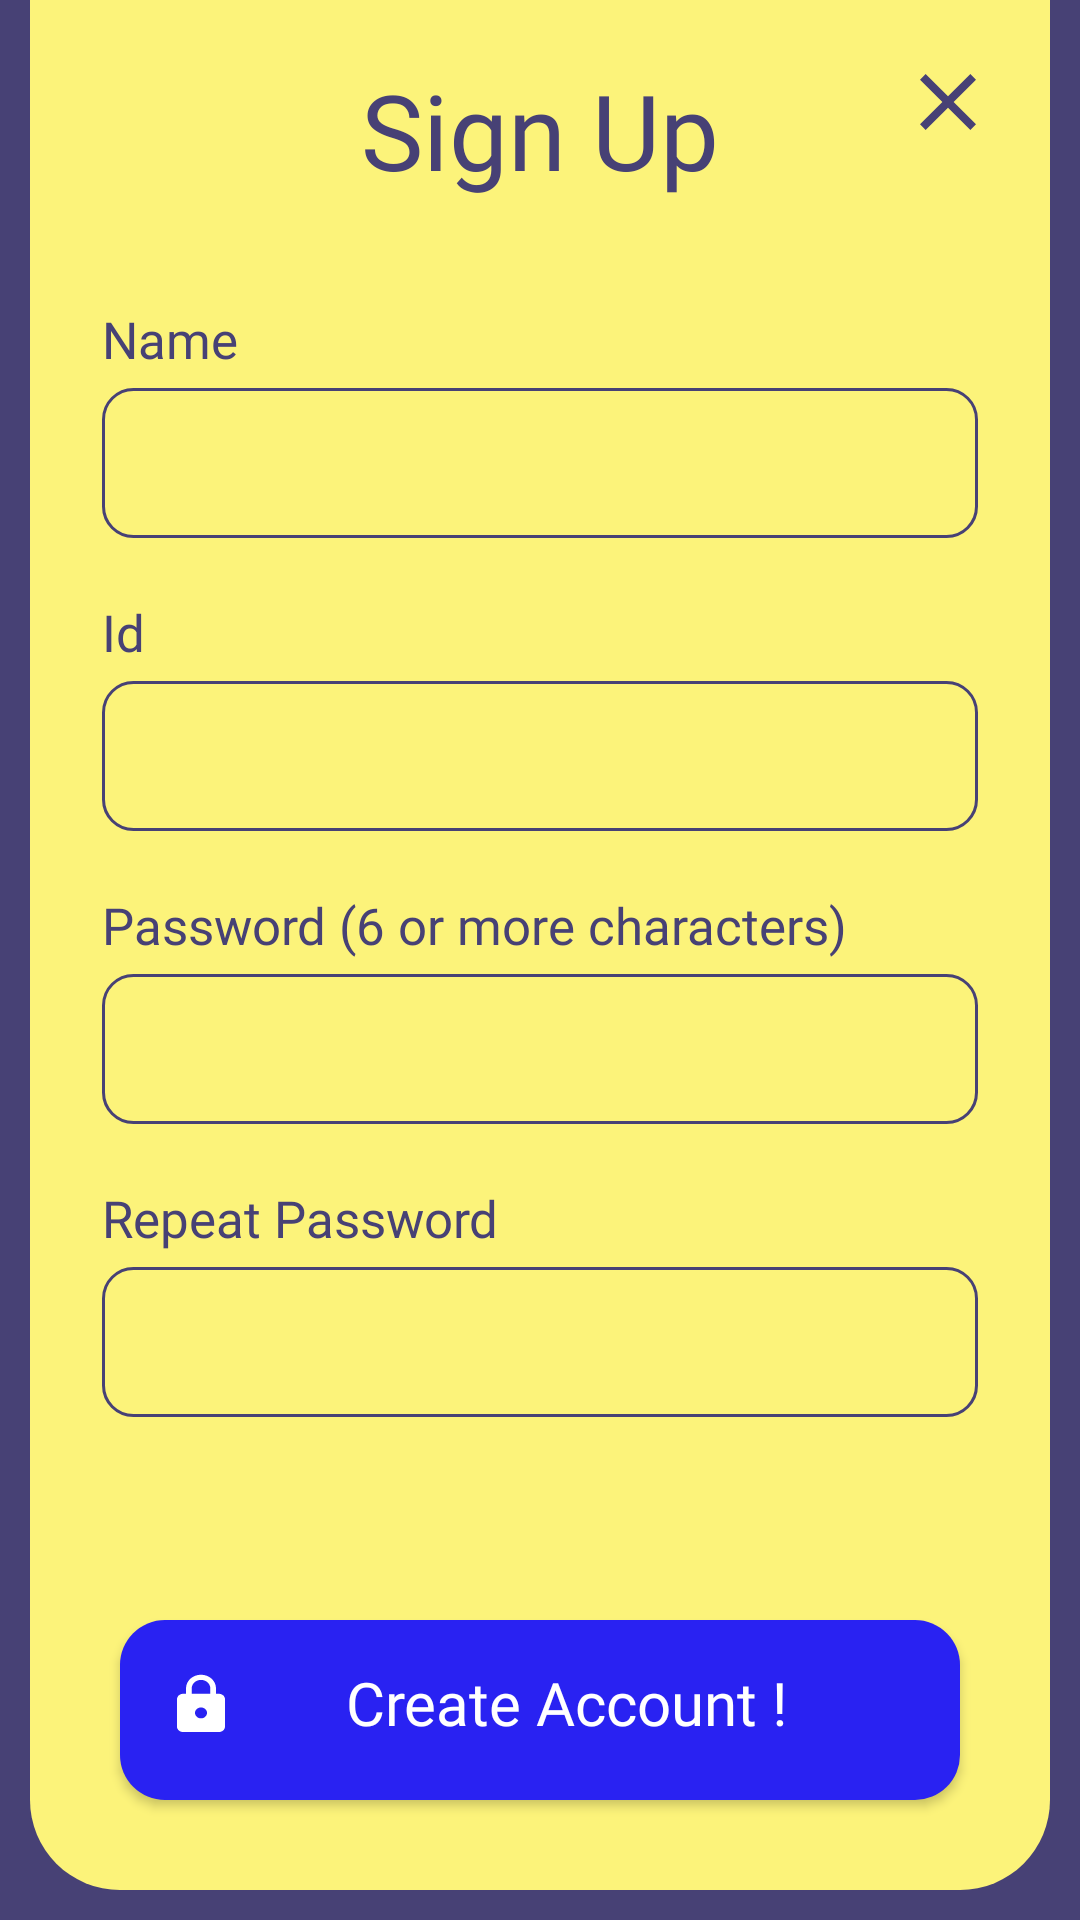

The Android layout XML behind this screen, and the referenced resources:
<!-- AndroidManifest.xml: application theme Theme.GameAppProject -->
<!-- res/layout/sign_up_activity.xml -->
<?xml version="1.0" encoding="utf-8"?>
<RelativeLayout xmlns:android="http://schemas.android.com/apk/res/android"
    xmlns:app="http://schemas.android.com/apk/res-auto"
    xmlns:tools="http://schemas.android.com/tools"
    android:layout_width="match_parent"
    android:layout_height="match_parent"
    android:background="@color/sideColor"
    tools:context=".SignUpActivity">

    <RelativeLayout
        android:layout_width="match_parent"
        android:layout_height="630dp"
        android:background="@drawable/signup_layout"
        android:layout_marginStart="10dp"
        android:layout_marginEnd="10dp">

        <ImageView
            android:layout_width="wrap_content"
            android:layout_height="wrap_content"
            android:layout_alignParentEnd="true"
            android:layout_margin="18dp"
            android:background="?attr/selectableItemBackgroundBorderless"
            android:onClick="press_sign_up_cancel"
            android:src="@drawable/cancel_iv"
            app:tint="@color/sideColor" />

        <TextView
            android:id="@+id/signup_main_tx"
            android:layout_width="wrap_content"
            android:layout_height="wrap_content"
            android:layout_centerHorizontal="true"
            android:layout_marginTop="20dp"
            android:fontFamily="@font/sans_extrabold"
            android:text="Sign Up"
            android:textColor="@color/sideColor"
            android:textSize="35sp" />

        <TextView
            android:id="@+id/signup_name_tx"
            android:layout_width="wrap_content"
            android:layout_height="wrap_content"
            android:layout_below="@+id/signup_main_tx"
            android:layout_marginStart="24dp"
            android:layout_marginTop="35dp"
            android:fontFamily="@font/sans_extrabold"
            android:text="Name"
            android:textColor="@color/sideColor"
            android:textSize="17sp" />

        <EditText
            android:id="@+id/signup_name_et"
            android:layout_width="match_parent"
            android:layout_height="50dp"
            android:layout_below="@+id/signup_name_tx"
            android:layout_marginStart="24dp"
            android:layout_marginTop="5dp"
            android:layout_marginEnd="24dp"
            android:background="@drawable/sign_up_et_background"
            android:padding="10dp"
            android:textColor="@color/sideColor"
            android:maxLines="1"/>


        <TextView
            android:id="@+id/signup_id_tx"
            android:layout_width="wrap_content"
            android:layout_height="wrap_content"
            android:layout_below="@+id/signup_name_et"
            android:layout_marginStart="24dp"
            android:layout_marginTop="20dp"
            android:fontFamily="@font/sans_extrabold"
            android:text="Id"
            android:textColor="@color/sideColor"
            android:textSize="17sp" />

        <EditText
            android:id="@+id/signup_id_et"
            android:layout_width="match_parent"
            android:layout_height="50dp"
            android:layout_below="@+id/signup_id_tx"
            android:layout_marginStart="24dp"
            android:layout_marginTop="5dp"
            android:layout_marginEnd="24dp"
            android:background="@drawable/sign_up_et_background"
            android:padding="10dp"
            android:textColor="@color/sideColor"
            android:maxLines="1"/>

        <TextView
            android:id="@+id/signup_password_tx"
            android:layout_width="wrap_content"
            android:layout_height="wrap_content"
            android:layout_below="@+id/signup_id_et"
            android:layout_marginStart="24dp"
            android:layout_marginTop="20dp"
            android:fontFamily="@font/sans_extrabold"
            android:text="Password (6 or more characters)"
            android:textColor="@color/sideColor"
            android:textSize="17sp" />

        <EditText
            android:id="@+id/signup_password_et"
            android:layout_width="match_parent"
            android:layout_height="50dp"
            android:layout_below="@+id/signup_password_tx"
            android:layout_marginStart="24dp"
            android:layout_marginTop="5dp"
            android:layout_marginEnd="24dp"
            android:background="@drawable/sign_up_et_background"
            android:inputType="textPassword"
            android:padding="10dp"
            android:textColor="@color/sideColor" />

        <TextView
            android:id="@+id/signup_repeat_password_tx"
            android:layout_width="wrap_content"
            android:layout_height="wrap_content"
            android:layout_below="@+id/signup_password_et"
            android:layout_marginStart="24dp"
            android:layout_marginTop="20dp"
            android:fontFamily="@font/sans_extrabold"
            android:text="Repeat Password"
            android:textColor="@color/sideColor"
            android:textSize="17sp" />

        <EditText
            android:id="@+id/signup_repeat_password_et"
            android:layout_width="match_parent"
            android:layout_height="50dp"
            android:layout_below="@+id/signup_repeat_password_tx"
            android:layout_marginStart="24dp"
            android:layout_marginTop="5dp"
            android:layout_marginEnd="24dp"
            android:background="@drawable/sign_up_et_background"
            android:inputType="textPassword"
            android:padding="10dp"
            android:textColor="@color/sideColor" />

        <androidx.appcompat.widget.AppCompatButton
            android:id="@+id/signup_apply_btn"
            android:layout_width="280dp"
            android:layout_height="60dp"
            android:layout_alignParentBottom="true"
            android:layout_centerHorizontal="true"
            android:layout_marginBottom="30dp"
            android:background="@drawable/login_signin_btn"
            android:drawableLeft="@drawable/lock"
            android:drawablePadding="-20dp"
            android:fontFamily="@font/sans_extrabold"
            android:gravity="center"
            android:onClick="press_sign_up_ok"
            android:paddingStart="15dp"
            android:paddingBottom="5dp"
            android:text="Create Account !"
            android:textAllCaps="false"
            android:textColor="@color/white"
            android:textSize="20sp" />

    </RelativeLayout>

</RelativeLayout>
<!-- resources referenced by this layout -->
<resources>
  <color name="sideColor">#474175</color>
  <color name="white">@android:color/white</color>
  <!-- drawable cancel_iv (drawable) -->
  <vector xmlns:android="http://schemas.android.com/apk/res/android"
      android:width="32dp"
      android:height="32dp"
      android:viewportWidth="24"
      android:viewportHeight="24"
      android:tint="@color/sideColor">
    <path
        android:fillColor="@android:color/white"
        android:pathData="M19,6.41L17.59,5 12,10.59 6.41,5 5,6.41 10.59,12 5,17.59 6.41,19 12,13.41 17.59,19 19,17.59 13.41,12z"/>
  </vector>
  <!-- drawable lock (drawable) -->
  <vector xmlns:android="http://schemas.android.com/apk/res/android"
      android:width="22dp"
      android:height="20dp"
      android:viewportWidth="22"
      android:viewportHeight="22"
      android:tint="@color/white">
    <path
        android:fillColor="@android:color/white"
        android:pathData="M18,8h-1L17,6c0,-2.76 -2.24,-5 -5,-5S7,3.24 7,6v2L6,8c-1.1,0 -2,0.9 -2,2v10c0,1.1 0.9,2 2,2h12c1.1,0 2,-0.9 2,-2L20,10c0,-1.1 -0.9,-2 -2,-2zM12,17c-1.1,0 -2,-0.9 -2,-2s0.9,-2 2,-2 2,0.9 2,2 -0.9,2 -2,2zM15.1,8L8.9,8L8.9,6c0,-1.71 1.39,-3.1 3.1,-3.1 1.71,0 3.1,1.39 3.1,3.1v2z"/>
  </vector>
  <!-- drawable login_signin_btn (drawable) -->
  <?xml version="1.0" encoding="utf-8"?>
  <selector xmlns:android="http://schemas.android.com/apk/res/android">
      <item android:state_pressed="false">
          <shape>
              <solid android:color="@color/blue"/>
              <corners android:radius="15dp"/>
          </shape>
      </item>
  
      <item android:state_pressed="true">
              <shape>
                  <solid android:color="@color/blue"/>
                  <corners android:radius="15dp"/>
              </shape>
      </item>
  
  </selector>
  <!-- drawable sign_up_et_background (drawable) -->
  <?xml version="1.0" encoding="utf-8"?>
  <shape xmlns:android="http://schemas.android.com/apk/res/android">
      <corners android:radius="10dp"/>
      <stroke android:color="@color/sideColor" android:width="1dp"/>
  </shape>
  <!-- drawable signup_layout (drawable) -->
  <?xml version="1.0" encoding="utf-8"?>
  <shape xmlns:android="http://schemas.android.com/apk/res/android" android:tint="@color/mainColor">
  
      <corners android:bottomLeftRadius="30dp" android:topRightRadius="0dp" android:topLeftRadius="0dp"
           android:bottomRightRadius="30dp"/>
  
  </shape>
  <style name="Theme.GameAppProject" parent="Theme.MaterialComponents.Light.NoActionBar">
          
          <item name="colorPrimary">@color/colorPrimary</item>
          <item name="colorPrimaryDark">@color/colorPrimaryDark</item>
          <item name="colorAccent">@color/colorAccent</item>
          
          <item name="colorSecondary">@color/colorPrimary</item>
          <item name="colorSecondaryVariant">@color/colorPrimaryDark</item>
          <item name="colorOnSecondary">@color/colorAccent</item>
          
          <item name="android:statusBarColor" tools:targetApi="l">@color/sideColor</item>
          
      </style>
  <color name="blue">#2922F2</color>
  <color name="mainColor">#FCF37A</color>
  <color name="colorPrimary">#6200EE</color>
  <color name="colorPrimaryDark">#3700B3</color>
  <color name="colorAccent">#03DAC5</color>
</resources>
